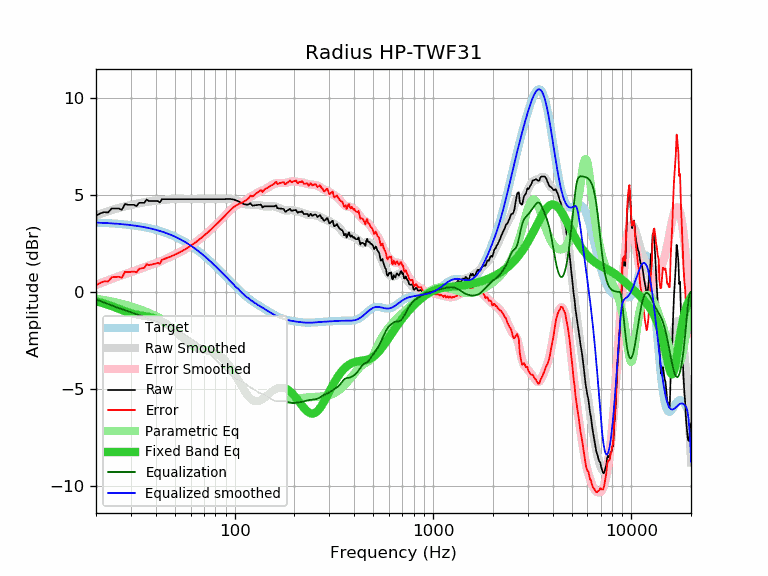

Source data for this figure (header and first rows):
frequency, raw, error, smoothed, error_smoothed, equalization, parametric_eq, equalized_raw, equalized_smoothed, target
20, 3.94, 0.35, 3.97, 0.37, -0.37, -0.47, 3.57, 3.59, 3.59
21, 4.06, 0.48, 4.04, 0.46, -0.46, -0.53, 3.60, 3.58, 3.58
22, 4.13, 0.56, 4.11, 0.54, -0.54, -0.59, 3.59, 3.57, 3.57
23, 4.11, 0.55, 4.18, 0.61, -0.61, -0.65, 3.50, 3.56, 3.56
24, 4.32, 0.77, 4.24, 0.69, -0.69, -0.72, 3.64, 3.55, 3.55
25, 4.32, 0.78, 4.29, 0.75, -0.75, -0.79, 3.57, 3.54, 3.54
26, 4.32, 0.80, 4.34, 0.82, -0.82, -0.86, 3.51, 3.53, 3.53
27, 4.25, 0.74, 4.39, 0.88, -0.88, -0.93, 3.38, 3.51, 3.51
28, 4.55, 1.06, 4.43, 0.93, -0.93, -0.99, 3.62, 3.50, 3.50
29, 4.51, 1.03, 4.47, 0.98, -0.98, -1.04, 3.53, 3.48, 3.48
30, 4.51, 1.05, 4.50, 1.04, -1.04, -1.09, 3.48, 3.46, 3.46
31, 4.51, 1.07, 4.53, 1.09, -1.09, -1.13, 3.43, 3.44, 3.44
32, 4.44, 1.02, 4.56, 1.14, -1.14, -1.16, 3.31, 3.42, 3.42
33, 4.61, 1.21, 4.59, 1.19, -1.19, -1.19, 3.42, 3.40, 3.40
34, 4.61, 1.23, 4.62, 1.24, -1.24, -1.21, 3.37, 3.38, 3.38
35, 4.61, 1.26, 4.65, 1.29, -1.29, -1.23, 3.32, 3.36, 3.36
36, 4.78, 1.45, 4.67, 1.33, -1.33, -1.25, 3.45, 3.33, 3.33
37, 4.70, 1.40, 4.69, 1.38, -1.38, -1.28, 3.33, 3.31, 3.31
38, 4.70, 1.42, 4.70, 1.42, -1.42, -1.30, 3.29, 3.28, 3.28
39, 4.70, 1.45, 4.71, 1.46, -1.46, -1.33, 3.25, 3.25, 3.25
40, 4.70, 1.48, 4.72, 1.50, -1.50, -1.37, 3.21, 3.22, 3.22
41, 4.70, 1.51, 4.73, 1.54, -1.54, -1.41, 3.17, 3.19, 3.19
42, 4.63, 1.47, 4.74, 1.58, -1.58, -1.46, 3.05, 3.16, 3.16
43, 4.80, 1.67, 4.75, 1.63, -1.63, -1.51, 3.18, 3.13, 3.13
44, 4.80, 1.71, 4.77, 1.67, -1.67, -1.57, 3.13, 3.09, 3.09
45, 4.80, 1.74, 4.78, 1.72, -1.72, -1.63, 3.08, 3.06, 3.06
46, 4.80, 1.78, 4.79, 1.77, -1.77, -1.69, 3.03, 3.02, 3.02
47, 4.80, 1.82, 4.80, 1.82, -1.82, -1.76, 2.99, 2.99, 2.99
48, 4.80, 1.86, 4.81, 1.86, -1.86, -1.84, 2.94, 2.95, 2.95
49, 4.80, 1.90, 4.81, 1.90, -1.90, -1.91, 2.90, 2.91, 2.91
50, 4.80, 1.94, 4.81, 1.94, -1.94, -1.99, 2.86, 2.87, 2.87
51, 4.80, 1.98, 4.81, 1.98, -1.98, -2.07, 2.82, 2.82, 2.82
52, 4.80, 2.02, 4.80, 2.02, -2.02, -2.16, 2.78, 2.78, 2.78
53, 4.80, 2.06, 4.80, 2.07, -2.07, -2.24, 2.74, 2.74, 2.74
54, 4.80, 2.11, 4.80, 2.11, -2.11, -2.31, 2.69, 2.69, 2.69
55, 4.80, 2.15, 4.80, 2.15, -2.15, -2.39, 2.65, 2.65, 2.65
56, 4.80, 2.20, 4.80, 2.20, -2.20, -2.47, 2.60, 2.60, 2.60
57, 4.80, 2.25, 4.80, 2.25, -2.25, -2.53, 2.56, 2.55, 2.55
58, 4.80, 2.30, 4.80, 2.30, -2.30, -2.60, 2.51, 2.51, 2.51
59, 4.80, 2.34, 4.80, 2.34, -2.34, -2.66, 2.46, 2.46, 2.46
60, 4.80, 2.39, 4.80, 2.39, -2.39, -2.71, 2.41, 2.41, 2.41
61, 4.80, 2.44, 4.80, 2.44, -2.44, -2.76, 2.36, 2.36, 2.36
62, 4.80, 2.49, 4.80, 2.49, -2.49, -2.80, 2.31, 2.31, 2.31
63, 4.80, 2.55, 4.80, 2.55, -2.55, -2.84, 2.26, 2.26, 2.26
64, 4.80, 2.60, 4.80, 2.60, -2.60, -2.87, 2.21, 2.21, 2.21
65, 4.80, 2.65, 4.80, 2.65, -2.65, -2.90, 2.15, 2.15, 2.15
66, 4.80, 2.70, 4.80, 2.70, -2.70, -2.92, 2.10, 2.10, 2.10
67, 4.80, 2.76, 4.80, 2.76, -2.76, -2.94, 2.05, 2.05, 2.05
68, 4.80, 2.81, 4.80, 2.81, -2.81, -2.95, 1.99, 1.99, 1.99
69, 4.80, 2.86, 4.80, 2.86, -2.86, -2.97, 1.94, 1.94, 1.94
70, 4.80, 2.92, 4.80, 2.92, -2.92, -2.98, 1.89, 1.89, 1.89
71, 4.80, 2.97, 4.80, 2.97, -2.97, -2.99, 1.83, 1.83, 1.83
72, 4.80, 3.02, 4.80, 3.02, -3.02, -3.00, 1.78, 1.78, 1.78
73, 4.80, 3.08, 4.80, 3.08, -3.08, -3.01, 1.73, 1.73, 1.73
74, 4.80, 3.13, 4.80, 3.13, -3.13, -3.02, 1.67, 1.67, 1.67
75, 4.80, 3.19, 4.80, 3.19, -3.19, -3.04, 1.62, 1.62, 1.62
76, 4.80, 3.24, 4.80, 3.24, -3.24, -3.05, 1.56, 1.56, 1.56
77, 4.80, 3.29, 4.80, 3.30, -3.30, -3.07, 1.51, 1.51, 1.51
78, 4.80, 3.35, 4.80, 3.35, -3.35, -3.09, 1.45, 1.45, 1.45
79, 4.80, 3.40, 4.80, 3.40, -3.40, -3.11, 1.40, 1.40, 1.40
... 553 more rows
